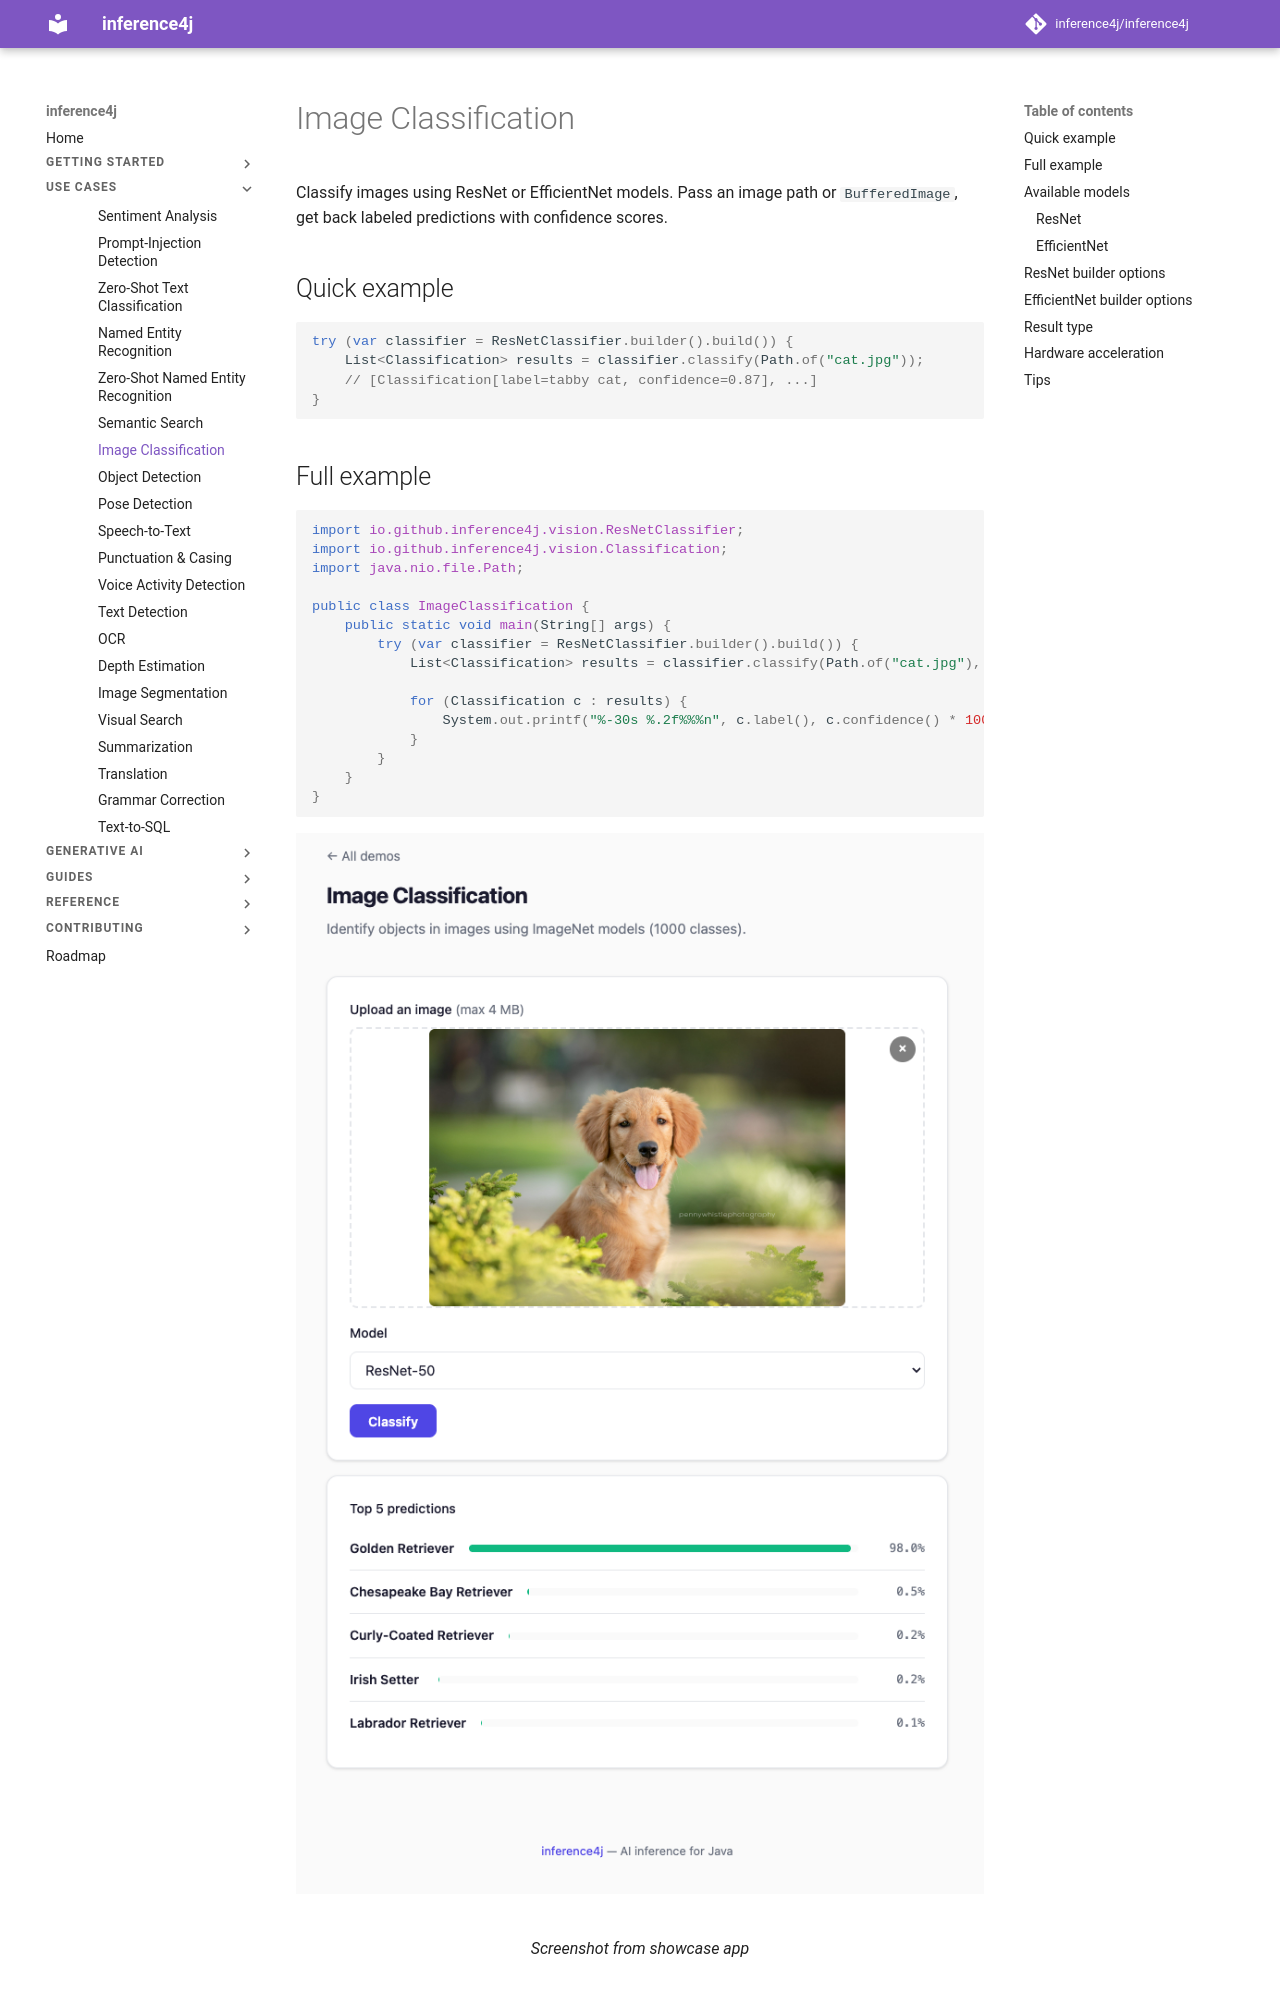

repository: inference4j/inference4j · page: use-cases/image-classification/index.html · generator: mkdocs

# Image Classification

Classify images using ResNet or EfficientNet models. Pass an image path or `BufferedImage`, get back labeled predictions with confidence scores.

## Quick example

```java
try (var classifier = ResNetClassifier.builder().build()) {
    List<Classification> results = classifier.classify(Path.of("cat.jpg"));
    // [Classification[label=tabby cat, confidence=0.87], ...]
}
```

## Full example

```java
import io.github.inference4j.vision.ResNetClassifier;
import io.github.inference4j.vision.Classification;
import java.nio.file.Path;

public class ImageClassification {
    public static void main(String[] args) {
        try (var classifier = ResNetClassifier.builder().build()) {
            List<Classification> results = classifier.classify(Path.of("cat.jpg"), 5);

            for (Classification c : results) {
                System.out.printf("%-30s %.2f%%%n", c.label(), c.confidence() * 100);
            }
        }
    }
}
```

<figure markdown="span">
  ![Screenshot from showcase app](../assets/images/image-classification.png)
  <figcaption>Screenshot from showcase app</figcaption>
</figure>

## Available models

### ResNet

The default choice for image classification. Uses ImageNet normalization and softmax output.

```java
try (var classifier = ResNetClassifier.builder().build()) {
    classifier.classify(Path.of("image.jpg"));
}
```

### EfficientNet

An alternative architecture with built-in softmax. Good for models exported from TensorFlow.

```java
try (var classifier = EfficientNetClassifier.builder().build()) {
    classifier.classify(Path.of("image.jpg"));
}
```

!!! note
    EfficientNet-Lite4 (the default) has softmax built into the model. If you use a PyTorch-exported EfficientNet that outputs raw logits, override with `.outputOperator(OutputOperator.softmax())`.
